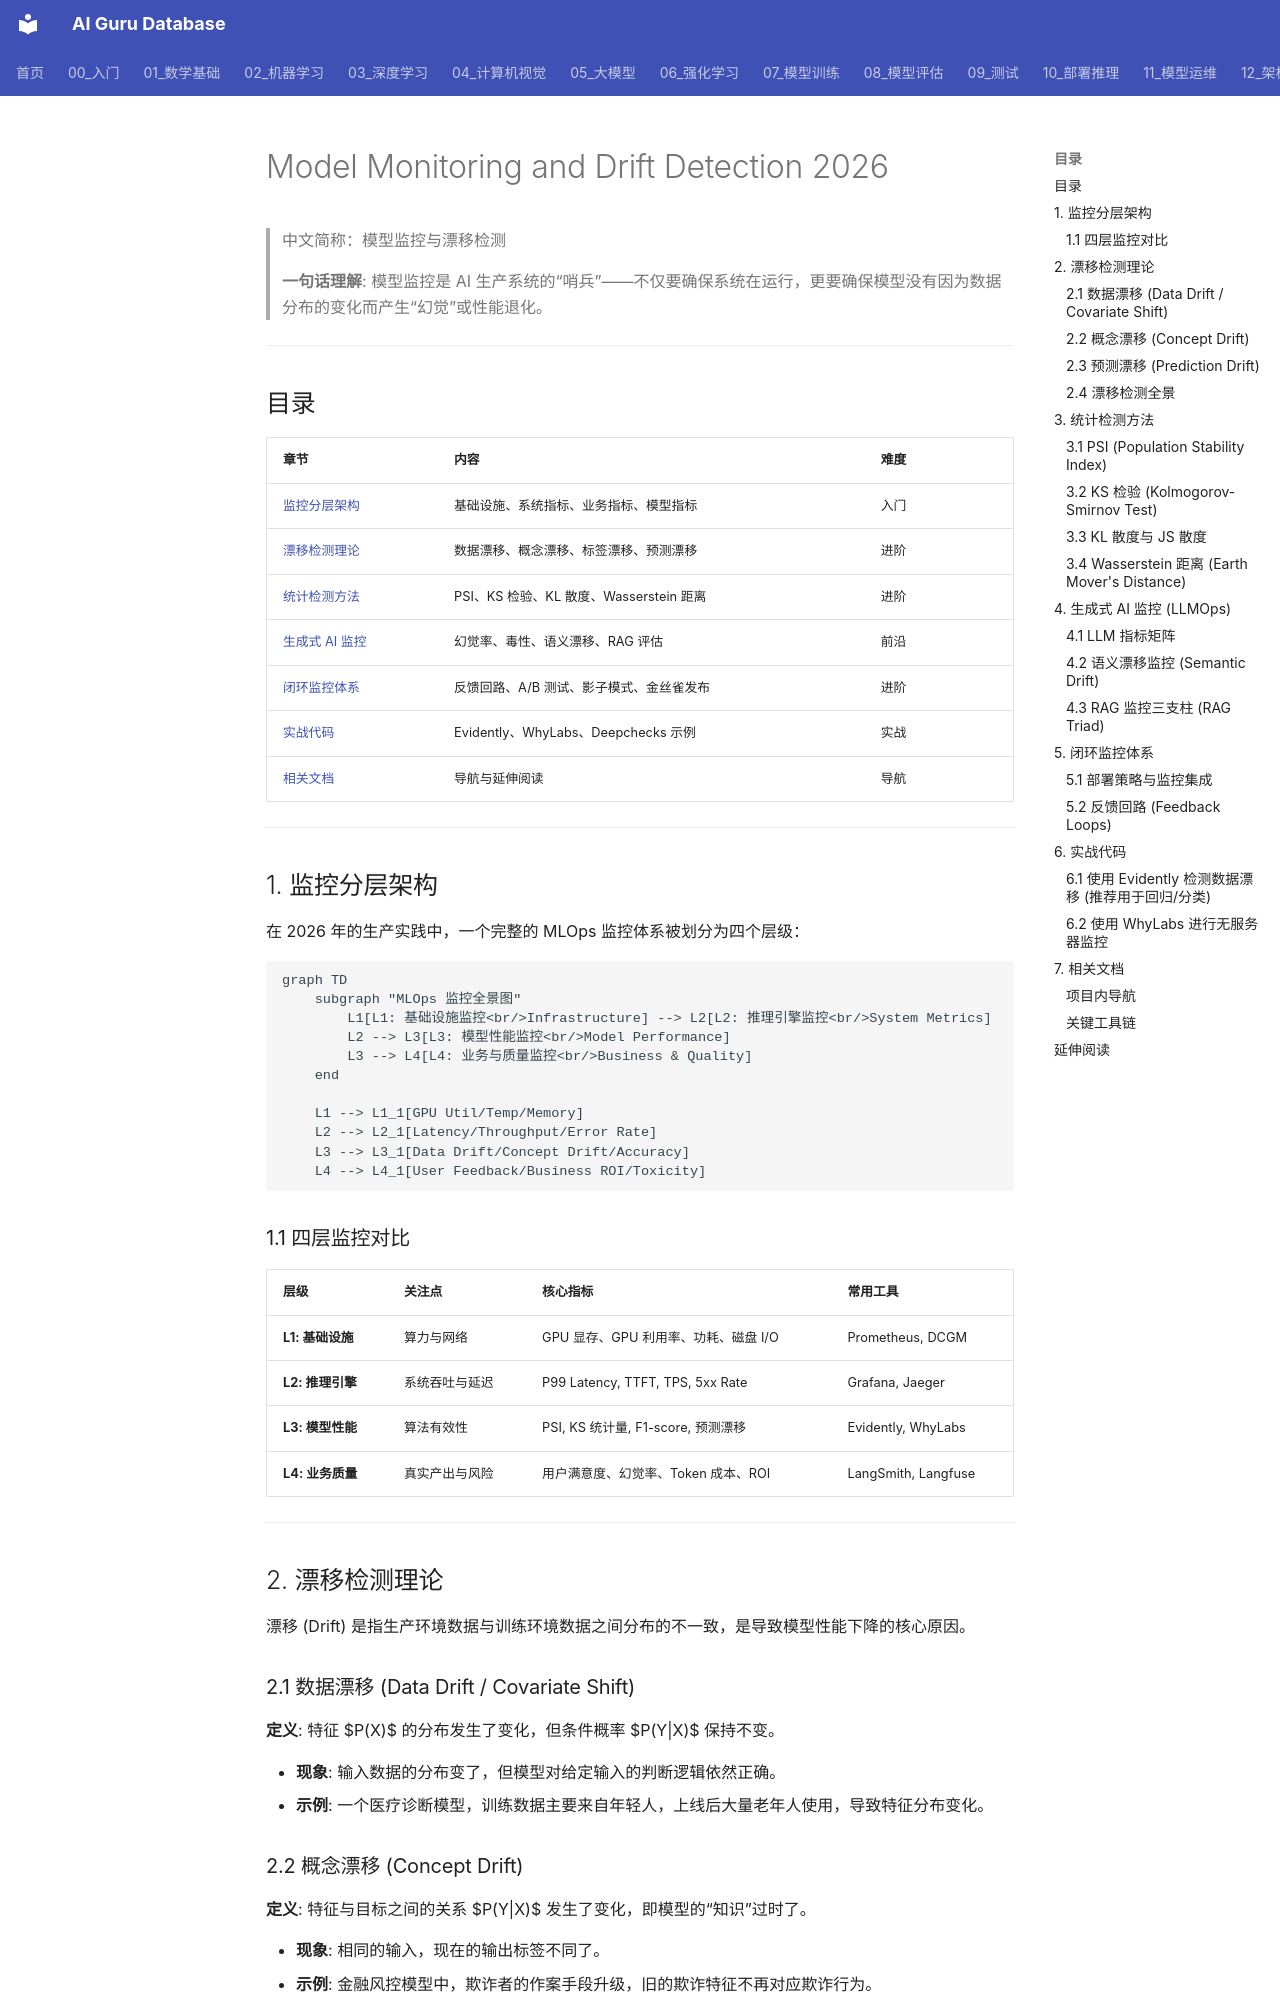

repository: ai-guru-global/ai-guru-database · page: 11_模型运维/08_可观测性/13_模型_监控_and_Drift_检测_2026/index.html · generator: mkdocs

---
title: "Model Monitoring and Drift Detection 2026"
category: "11-mlops-pipeline"
tags: ["mlops", "monitoring", "data-drift", "concept-drift", "observability", "production-ml"]
summary: "> **一句话理解**: 模型监控是 AI 生产系统的“哨兵”——不仅要确保系统在运行，更要确保模型没有因为数据分布的变化而产生“幻觉”或性能退化。"
created: 2026-06-04
updated: 2026-06-04
tier: supporting
aliases:
  - "Model Monitoring And Drift Detection 2026"
  - "Model Monitoring and Drift Detection 2026"
  - Model_Monitoring_and_Drift_Detection_2026
sources: []

name_zh: "模型监控与漂移检测"
---
# Model Monitoring and Drift Detection 2026

> 中文简称：模型监控与漂移检测

> **一句话理解**: 模型监控是 AI 生产系统的“哨兵”——不仅要确保系统在运行，更要确保模型没有因为数据分布的变化而产生“幻觉”或性能退化。

---

## 目录

| 章节 | 内容 | 难度 |
|------|------|------|
| [监控分层架构](#1-监控分层架构) | 基础设施、系统指标、业务指标、模型指标 | 入门 |
| [漂移检测理论](#2-漂移检测理论) | 数据漂移、概念漂移、标签漂移、预测漂移 | 进阶 |
| [统计检测方法](#3-统计检测方法) | PSI、KS 检验、KL 散度、Wasserstein 距离 | 进阶 |
| [生成式 AI 监控](#4-生成式-ai-监控) | 幻觉率、毒性、语义漂移、RAG 评估 | 前沿 |
| [闭环监控体系](#5-闭环监控体系) | 反馈回路、A/B 测试、影子模式、金丝雀发布 | 进阶 |
| [实战代码](#6-实战代码) | Evidently、WhyLabs、Deepchecks 示例 | 实战 |
| [相关文档](#7-相关文档) | 导航与延伸阅读 | 导航 |

---

## 1. 监控分层架构

在 2026 年的生产实践中，一个完整的 MLOps 监控体系被划分为四个层级：

```mermaid
graph TD
    subgraph "MLOps 监控全景图"
        L1[L1: 基础设施监控<br/>Infrastructure] --> L2[L2: 推理引擎监控<br/>System Metrics]
        L2 --> L3[L3: 模型性能监控<br/>Model Performance]
        L3 --> L4[L4: 业务与质量监控<br/>Business & Quality]
    end

    L1 --> L1_1[GPU Util/Temp/Memory]
    L2 --> L2_1[Latency/Throughput/Error Rate]
    L3 --> L3_1[Data Drift/Concept Drift/Accuracy]
    L4 --> L4_1[User Feedback/Business ROI/Toxicity]
```

### 1.1 四层监控对比

| 层级 | 关注点 | 核心指标 | 常用工具 |
|------|-------|---------|---------|
| **L1: 基础设施** | 算力与网络 | GPU 显存、GPU 利用率、功耗、磁盘 I/O | Prometheus, DCGM |
| **L2: 推理引擎** | 系统吞吐与延迟 | P99 Latency, TTFT, TPS, 5xx Rate | Grafana, Jaeger |
| **L3: 模型性能** | 算法有效性 | PSI, KS 统计量, F1-score, 预测漂移 | Evidently, WhyLabs |
| **L4: 业务质量** | 真实产出与风险 | 用户满意度、幻觉率、Token 成本、ROI | LangSmith, Langfuse |

---

## 2. 漂移检测理论

漂移 (Drift) 是指生产环境数据与训练环境数据之间分布的不一致，是导致模型性能下降的核心原因。
